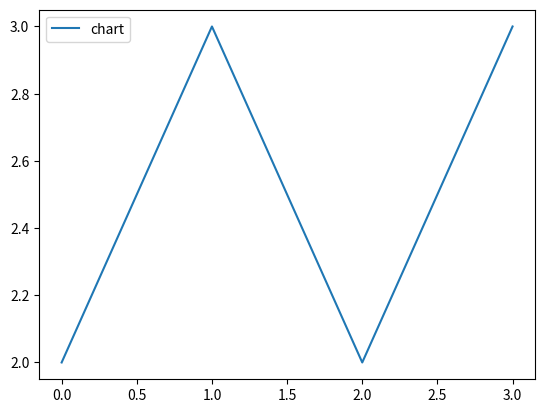

Generate this figure with matplotlib:
import matplotlib.pyplot as plt
import numpy as np

x = np.array([2, 3, 2, 3])
plt.plot(x, label='chart')
plt.show()
plt.legend()
